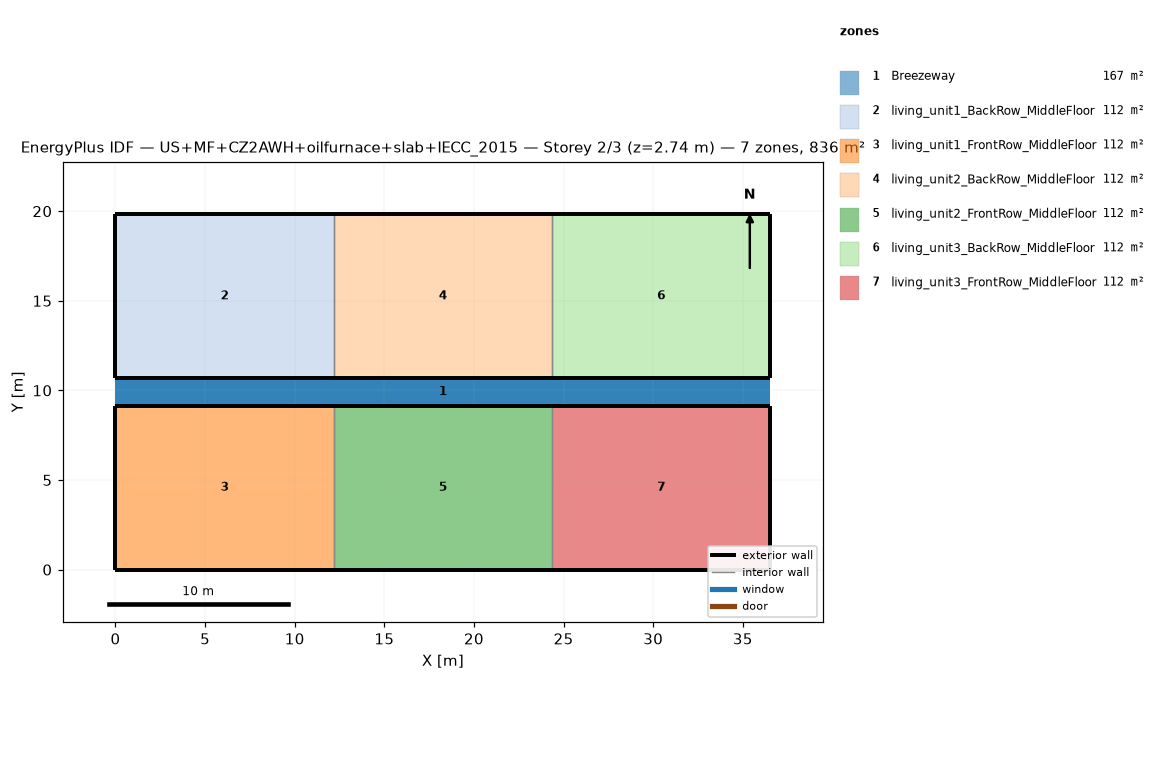
=== STOREY PLAN SPEC (per zone: floor XY polygon, exterior-wall plan segments, windows/doors) ===
zone 1: Breezeway  (167.0 m²)
  floor: (36.54, 9.16) (0.00, 9.16) (0.00, 10.68) (36.54, 10.68)
  floor: (36.54, 9.16) (0.00, 9.16) (0.00, 10.68) (36.54, 10.68)
  floor: (36.54, 9.16) (0.00, 9.16) (0.00, 10.68) (36.54, 10.68)
zone 2: living_unit1_BackRow_MiddleFloor  (111.5 m²)
  floor: (12.18, 10.68) (0.00, 10.68) (0.00, 19.84) (12.18, 19.84)
  exterior wall: (0.00, 10.68) – (12.18, 10.68)  [12.2 m]
  exterior wall: (12.18, 19.84) – (0.00, 19.84)  [12.2 m]
  exterior wall: (0.00, 19.84) – (0.00, 10.68)  [9.2 m]
  interior walls: 1
zone 3: living_unit1_FrontRow_MiddleFloor  (111.5 m²)
  floor: (12.18, 0.00) (0.00, 0.00) (0.00, 9.16) (12.18, 9.16)
  exterior wall: (0.00, 0.00) – (12.18, 0.00)  [12.2 m]
  exterior wall: (12.18, 9.16) – (0.00, 9.16)  [12.2 m]
  exterior wall: (0.00, 9.16) – (0.00, 0.00)  [9.2 m]
  interior walls: 1
zone 4: living_unit2_BackRow_MiddleFloor  (111.5 m²)
  floor: (24.36, 10.68) (12.18, 10.68) (12.18, 19.84) (24.36, 19.84)
  exterior wall: (12.18, 10.68) – (24.36, 10.68)  [12.2 m]
  exterior wall: (24.36, 19.84) – (12.18, 19.84)  [12.2 m]
  interior walls: 2
zone 5: living_unit2_FrontRow_MiddleFloor  (111.5 m²)
  floor: (24.36, 0.00) (12.18, 0.00) (12.18, 9.16) (24.36, 9.16)
  exterior wall: (12.18, 0.00) – (24.36, 0.00)  [12.2 m]
  exterior wall: (24.36, 9.16) – (12.18, 9.16)  [12.2 m]
  interior walls: 2
zone 6: living_unit3_BackRow_MiddleFloor  (111.5 m²)
  floor: (36.54, 10.68) (24.36, 10.68) (24.36, 19.84) (36.54, 19.84)
  exterior wall: (24.36, 10.68) – (36.54, 10.68)  [12.2 m]
  exterior wall: (36.54, 10.68) – (36.54, 19.84)  [9.2 m]
  exterior wall: (36.54, 19.84) – (24.36, 19.84)  [12.2 m]
  interior walls: 1
zone 7: living_unit3_FrontRow_MiddleFloor  (111.5 m²)
  floor: (36.54, 0.00) (24.36, 0.00) (24.36, 9.16) (36.54, 9.16)
  exterior wall: (24.36, 0.00) – (36.54, 0.00)  [12.2 m]
  exterior wall: (36.54, 0.00) – (36.54, 9.16)  [9.2 m]
  exterior wall: (36.54, 9.16) – (24.36, 9.16)  [12.2 m]
  interior walls: 1

=== DERIVED (storey summary) ===
Building: US+MF+CZ2AWH+oilfurnace+slab+IECC_2015
Storey: 2 of 3  (floor level z = 2.74 m)
Storey gross floor area: 836.2 m²
Zones on this storey: 7
  - Breezeway: floor 167.0 m²
  - living_unit1_BackRow_MiddleFloor: floor 111.5 m²; exterior wall 33.5 m (86.9 m²); WWR 0.0%
  - living_unit1_FrontRow_MiddleFloor: floor 111.5 m²; exterior wall 33.5 m (86.9 m²); WWR 0.0%
  - living_unit2_BackRow_MiddleFloor: floor 111.5 m²; exterior wall 24.4 m (63.1 m²); WWR 0.0%
  - living_unit2_FrontRow_MiddleFloor: floor 111.5 m²; exterior wall 24.4 m (63.1 m²); WWR 0.0%
  - living_unit3_BackRow_MiddleFloor: floor 111.5 m²; exterior wall 33.5 m (86.9 m²); WWR 0.0%
  - living_unit3_FrontRow_MiddleFloor: floor 111.5 m²; exterior wall 33.5 m (86.9 m²); WWR 0.0%
Zone adjacency (shared interzone walls):
  - living_unit1_BackRow_MiddleFloor ↔ living_unit2_BackRow_MiddleFloor
  - living_unit1_FrontRow_MiddleFloor ↔ living_unit2_FrontRow_MiddleFloor
  - living_unit2_BackRow_MiddleFloor ↔ living_unit3_BackRow_MiddleFloor
  - living_unit2_FrontRow_MiddleFloor ↔ living_unit3_FrontRow_MiddleFloor